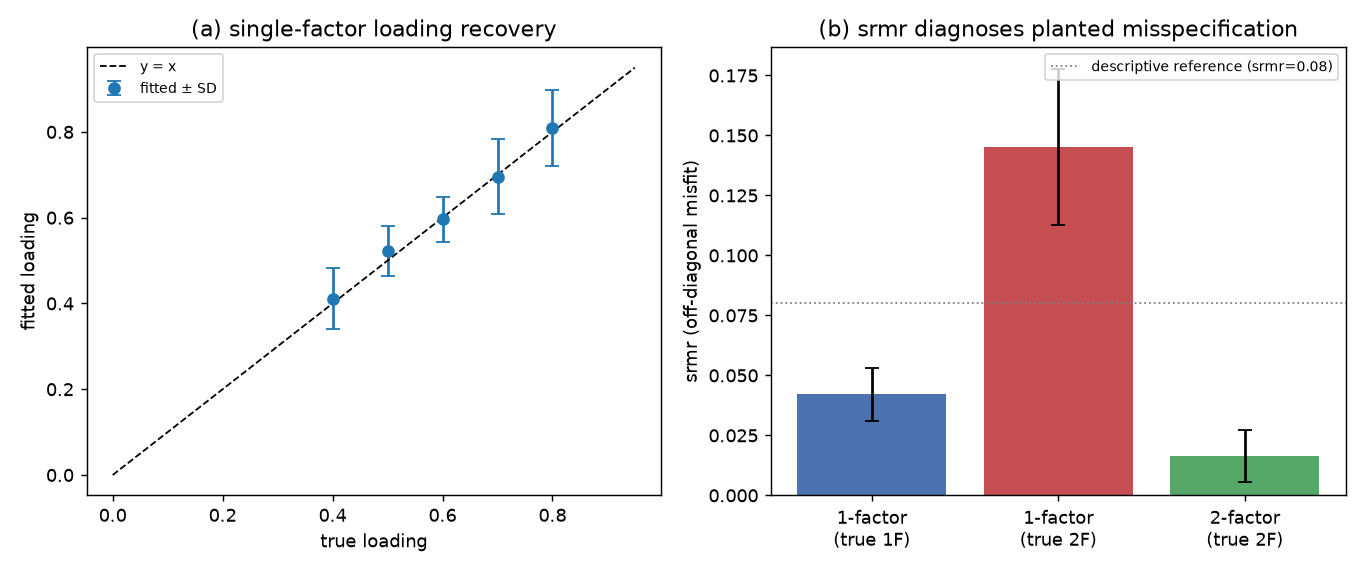

Values plotted in this chart, from the file beside it:
panel, trait, true, fitted, sd, srmr, srmr_sd, prop, n_fam, reps
recovery, 0, 0.8, 0.8092, 0.08816, , , , 3000, 15
recovery, 1, 0.7, 0.6954, 0.08758, , , , 3000, 15
recovery, 2, 0.6, 0.5961, 0.05189, , , , 3000, 15
recovery, 3, 0.5, 0.522, 0.05838, , , , 3000, 15
recovery, 4, 0.4, 0.4112, 0.07113, , , , 3000, 15
fit_1f_truth, , , , , 0.04211, 0.0111, 0.9866, 3000, 15
misspec, 1-factor fit, , , , 0.1454, 0.03251, , 3000, 15
misspec, 2-factor fit, , , , 0.01639, 0.01071, , 3000, 15
